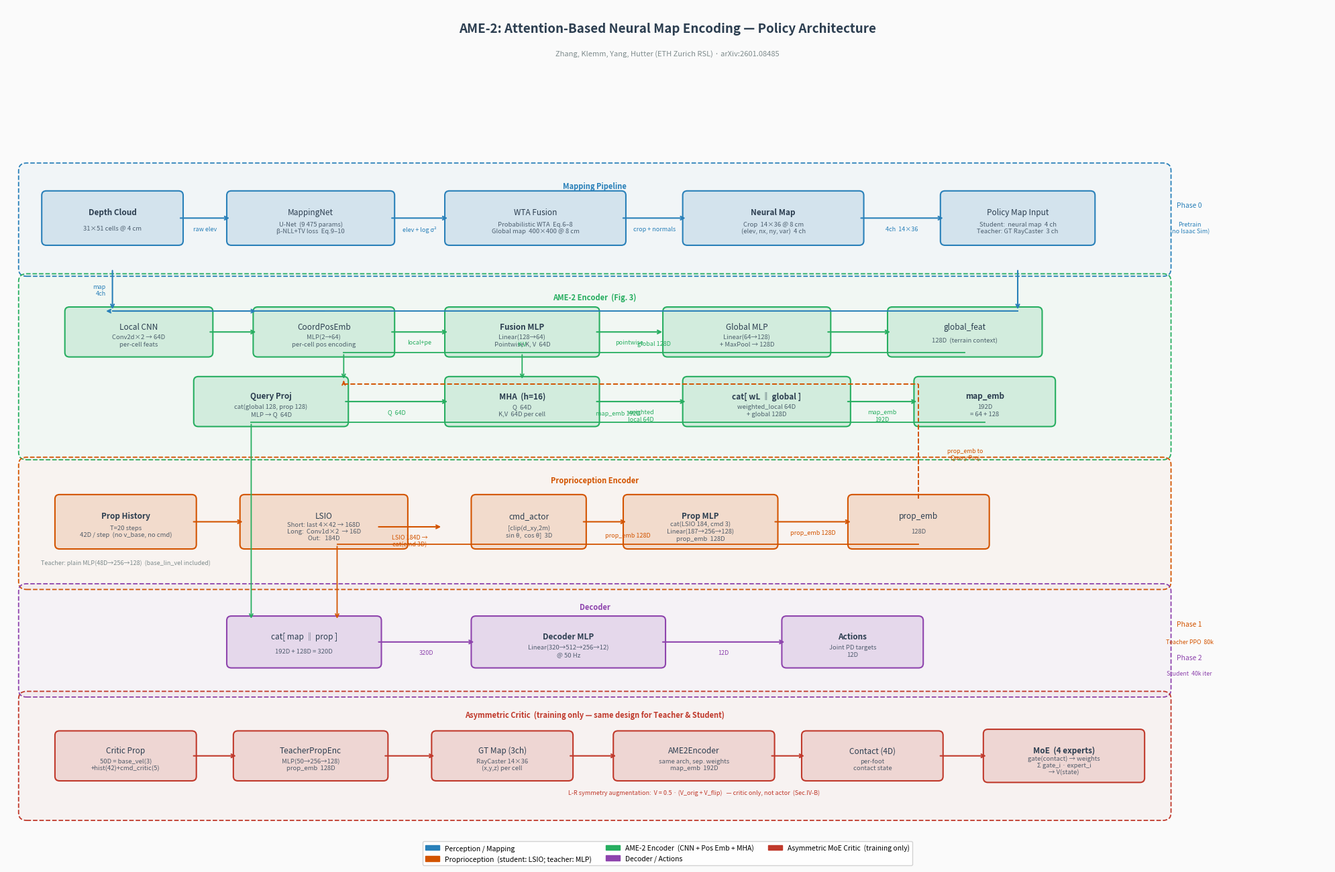

The script that saved this image:
"""
AME-2 Architecture Diagram — clean grid layout.
Saves: docs/architecture.png
Run:   python scripts/draw_architecture.py
"""

import os
import matplotlib
matplotlib.use("Agg")
import matplotlib.pyplot as plt
import matplotlib.patches as mpatches
from matplotlib.patches import FancyBboxPatch
from matplotlib.colors import to_rgba

os.makedirs("docs", exist_ok=True)

# ── Colours ──────────────────────────────────────────────────────────────────
BG     = "#FAFAFA"
C_MAP  = "#2980B9"   # perception / mapping  →  blue
C_PRO  = "#D35400"   # proprioception         →  orange
C_ENC  = "#27AE60"   # AME-2 encoder          →  green
C_DEC  = "#8E44AD"   # decoder / output       →  purple
C_CRIT = "#C0392B"   # critic (train only)    →  red
C_NOTE = "#7F8C8D"   # annotation grey
TEXT   = "#2C3E50"

ALPHA  = 0.15        # box fill transparency
EALPHA = 0.10        # encoder background

FIG_W, FIG_H = 20, 13.5
fig, ax = plt.subplots(figsize=(FIG_W, FIG_H))
ax.set_xlim(0, FIG_W)
ax.set_ylim(0, FIG_H)
ax.axis("off")
ax.set_facecolor(BG)
fig.patch.set_facecolor(BG)

# ── Helpers ───────────────────────────────────────────────────────────────────

def rbox(ax, cx, cy, w, h, fc, ec, label, sub="",
         lfs=8.5, sfs=6.8, bold=False, ls="solid", alpha=ALPHA):
    """Rounded rectangle with optional subtitle."""
    patch = FancyBboxPatch(
        (cx - w/2, cy - h/2), w, h,
        boxstyle="round,pad=0.07",
        linewidth=1.5 if ls == "solid" else 1.0,
        linestyle=ls,
        edgecolor=ec,
        facecolor=to_rgba(fc, alpha),
        zorder=3,
    )
    ax.add_patch(patch)
    dy = h * 0.13 if sub else 0
    ax.text(cx, cy + dy, label, ha="center", va="center",
            fontsize=lfs, fontweight="bold" if bold else "normal",
            color=TEXT, zorder=5)
    if sub:
        ax.text(cx, cy - h*0.21, sub, ha="center", va="center",
                fontsize=sfs, color=TEXT, alpha=0.80, zorder=5)

def bg_box(ax, x0, y0, x1, y1, color, label="", lfs=8):
    """Background section box (dashed, very transparent)."""
    patch = FancyBboxPatch(
        (x0, y0), x1-x0, y1-y0,
        boxstyle="round,pad=0.12",
        linewidth=1.3, linestyle="--",
        edgecolor=color,
        facecolor=to_rgba(color, 0.04),
        zorder=1,
    )
    ax.add_patch(patch)
    if label:
        ax.text((x0+x1)/2, y1 - 0.18, label,
                ha="center", va="top",
                fontsize=lfs, color=color, fontweight="bold", zorder=4)

def harrow(ax, x0, x1, y, color=TEXT, lw=1.5, label="", label_va="bottom"):
    """Horizontal arrow."""
    ax.annotate("", xy=(x1, y), xytext=(x0, y),
                arrowprops=dict(arrowstyle="->", color=color,
                                lw=lw, mutation_scale=9),
                zorder=6)
    if label:
        mx = (x0+x1)/2
        dy = 0.10 if label_va == "top" else -0.12
        ax.text(mx, y + dy, label, ha="center",
                va="bottom" if label_va == "top" else "top",
                fontsize=6.5, color=color, zorder=6)

def varrow(ax, x, y0, y1, color=TEXT, lw=1.5, label="", label_ha="right"):
    """Vertical arrow."""
    ax.annotate("", xy=(x, y1), xytext=(x, y0),
                arrowprops=dict(arrowstyle="->", color=color,
                                lw=lw, mutation_scale=9),
                zorder=6)
    if label:
        my = (y0+y1)/2
        dx = -0.10 if label_ha == "right" else 0.10
        ax.text(x + dx, my, label, ha=label_ha, va="center",
                fontsize=6.5, color=color, zorder=6)

def lconnect(ax, x0, y0, x1, y1, color=TEXT, lw=1.3, label=""):
    """L-shaped connector: horizontal then vertical (or v then h)."""
    ax.plot([x0, x1], [y0, y0], color=color, lw=lw, zorder=5)
    ax.annotate("", xy=(x1, y1), xytext=(x1, y0),
                arrowprops=dict(arrowstyle="->", color=color,
                                lw=lw, mutation_scale=9),
                zorder=6)
    if label:
        ax.text((x0+x1)/2, y0+0.10, label, ha="center", va="bottom",
                fontsize=6.5, color=color, zorder=6)

def note(ax, x, y, text, color=C_NOTE, fs=6.5, ha="center", style="italic"):
    ax.text(x, y, text, ha=ha, va="center",
            fontsize=fs, color=color, fontstyle=style, zorder=5)

# ═════════════════════════════════════════════════════════════════════════════
# TITLE
# ═════════════════════════════════════════════════════════════════════════════
ax.text(FIG_W/2, FIG_H - 0.35,
        "AME-2: Attention-Based Neural Map Encoding — Policy Architecture",
        ha="center", va="center", fontsize=13.5, fontweight="bold", color=TEXT)
ax.text(FIG_W/2, FIG_H - 0.75,
        "Zhang, Klemm, Yang, Hutter (ETH Zurich RSL) · arXiv:2601.08485",
        ha="center", va="center", fontsize=8, color=C_NOTE)

# ═════════════════════════════════════════════════════════════════════════════
# HORIZONTAL BAND DEFINITIONS  (from top to bottom)
#
#  Band 1  y=9.4–10.9   MAPPING PIPELINE
#  Band 2  y=6.5–9.1    AME-2 ENCODER  (2 sub-rows inside)
#  Band 3  y=4.4–6.2    PROPRIOCEPTION
#  Band 4  y=2.8–4.1    DECODER + OUTPUT
#  Band 5  y=0.8–2.5    ASYMMETRIC CRITIC (training only)
# ═════════════════════════════════════════════════════════════════════════════

# ─────────────────────────────────────────────────────────────────────────────
# BAND 1 – MAPPING PIPELINE   y_centre ≈ 10.1
# ─────────────────────────────────────────────────────────────────────────────
Y1 = 10.15
BH = 0.72   # box height
BW = 2.4    # default box width

bg_box(ax, 0.3, 9.35, 17.5, 10.90, C_MAP, "Mapping Pipeline")

# boxes  (x positions chosen so arrows are straight horizontal)
rbox(ax,  1.6, Y1, 2.0, BH, C_MAP, C_MAP, "Depth Cloud",
     "31×51 cells @ 4 cm", bold=True)
rbox(ax,  4.6, Y1, 2.4, BH, C_MAP, C_MAP, "MappingNet",
     "U-Net  (9 475 params)\nβ-NLL+TV loss  Eq.9–10")
rbox(ax,  8.0, Y1, 2.6, BH, C_MAP, C_MAP, "WTA Fusion",
     "Probabilistic WTA  Eq.6–8\nGlobal map  400×400 @ 8 cm")
rbox(ax, 11.6, Y1, 2.6, BH, C_MAP, C_MAP, "Neural Map",
     "Crop  14×36 @ 8 cm\n(elev, nx, ny, var)  4 ch",
     bold=True)

# output of neural map goes right to vertical bus
rbox(ax, 15.3, Y1, 2.2, BH, C_MAP, C_MAP, "Policy Map Input",
     "Student:  neural map  4 ch\nTeacher: GT RayCaster  3 ch")

harrow(ax,  2.6,  3.4, Y1, color=C_MAP, label="raw elev")
harrow(ax,  5.8,  6.7, Y1, color=C_MAP, label="elev + log σ²")
harrow(ax,  9.3, 10.3, Y1, color=C_MAP, label="crop + normals")
harrow(ax, 12.9, 14.2, Y1, color=C_MAP, label="4ch  14×36")

# Phase 0 tag
note(ax, 17.9, Y1 + 0.20, "Phase 0", color=C_MAP, fs=7.5, style="normal")
note(ax, 17.9, Y1 - 0.15, "Pretrain\n(no Isaac Sim)", color=C_MAP, fs=6.5)


# ─────────────────────────────────────────────────────────────────────────────
# BAND 2 – AME-2 ENCODER  (tall section, 2 internal rows)
# ─────────────────────────────────────────────────────────────────────────────
bg_box(ax, 0.3, 6.45, 17.5, 9.15, C_ENC, "AME-2 Encoder  (Fig. 3)")

# Internal layout:
#  Row A (y=8.4): Local CNN │ CoordPosEmb → Fusion MLP → K,V │ Global MLP+MaxPool
#  Row B (y=7.2): [input splice from above]   → MHA  ← Query Proj ← cat(global+prop)

EY_A = 8.35   # top sub-row
EY_B = 7.25   # bottom sub-row

# ── Row A ──
rbox(ax,  2.0, EY_A, 2.1, 0.65, C_ENC, C_ENC, "Local CNN",
     "Conv2d×2 → 64D\nper-cell feats")
rbox(ax,  4.8, EY_A, 2.0, 0.65, C_ENC, C_ENC, "CoordPosEmb",
     "MLP(2→64)\nper-cell pos encoding")
rbox(ax,  7.8, EY_A, 2.2, 0.65, C_ENC, C_ENC, "Fusion MLP",
     "Linear(128→64)\nPointwise K, V  64D", bold=True)
rbox(ax, 11.2, EY_A, 2.4, 0.65, C_ENC, C_ENC, "Global MLP",
     "Linear(64→128)\n+ MaxPool → 128D")
rbox(ax, 14.5, EY_A, 2.2, 0.65, C_ENC, C_ENC, "global_feat",
     "128D  (terrain context)")

harrow(ax,  3.05,  3.80, EY_A, color=C_ENC)
harrow(ax,  5.80,  6.70, EY_A, color=C_ENC, label="local+pe")
harrow(ax,  8.90,  9.95, EY_A, color=C_ENC, label="pointwise")
harrow(ax, 12.40, 13.40, EY_A, color=C_ENC)

# ── Row B ──
rbox(ax,  4.0, EY_B, 2.2, 0.65, C_ENC, C_ENC, "Query Proj",
     "cat(global 128, prop 128)\nMLP → Q  64D", bold=True)
rbox(ax,  7.8, EY_B, 2.2, 0.65, C_ENC, C_ENC, "MHA  (h=16)",
     "Q  64D\nK,V  64D per cell", bold=True)
rbox(ax, 11.5, EY_B, 2.4, 0.65, C_ENC, C_ENC, "cat[ wL ‖ global ]",
     "weighted_local 64D\n+ global 128D", bold=True)
rbox(ax, 14.8, EY_B, 2.0, 0.65, C_ENC, C_ENC, "map_emb",
     "192D\n= 64 + 128", bold=True)

harrow(ax,  5.10,  6.70, EY_B, color=C_ENC, label="Q  64D")
harrow(ax,  8.90,  10.3, EY_B, color=C_ENC, label="weighted\nlocal 64D")
harrow(ax, 12.70, 13.80, EY_B, color=C_ENC, label="map_emb\n192D")

# K,V  from Fusion MLP (row A) down to MHA (row B)
lconnect(ax, 7.8, EY_A - 0.33, 7.8, EY_B + 0.33, color=C_ENC, label="K,V")

# global_feat  (row A) → feeds Query Proj (row B) — vertical drop
lconnect(ax, 14.5, EY_A - 0.33, 4.0 + 1.1, EY_B + 0.33, color=C_ENC,
         label="global 128D")

# map input (top of band 2) → Local CNN and CoordPosEmb
varrow(ax, 1.6, 9.35, EY_A + 0.33, color=C_MAP, label="map\n4ch")
# shared input line to both Local CNN and CoordPosEmb
ax.plot([1.6, 4.8], [EY_A + 0.33, EY_A + 0.33],
        color=C_MAP, lw=1.4, zorder=5)
ax.annotate("", xy=(4.8, EY_A + 0.33), xytext=(4.8, EY_A + 0.33),
            arrowprops=dict(arrowstyle="->", color=C_MAP, lw=1.4))
ax.plot([4.8, 4.8], [EY_A + 0.33, EY_A + 0.33],
        color=C_MAP, lw=1.4, zorder=5)

# ─────────────────────────────────────────────────────────────────────────────
# BAND 3 – PROPRIOCEPTION ENCODER   y_centre ≈ 5.35
# ─────────────────────────────────────────────────────────────────────────────
Y3 = 5.35
bg_box(ax, 0.3, 4.40, 17.5, 6.25, C_PRO,
       "Proprioception Encoder")

rbox(ax,  1.8, Y3, 2.0, 0.72, C_PRO, C_PRO, "Prop History",
     "T=20 steps\n42D / step  (no v_base, no cmd)", bold=True)
rbox(ax,  4.8, Y3, 2.4, 0.72, C_PRO, C_PRO, "LSIO",
     "Short: last 4×42 → 168D\nLong:  Conv1d×2  → 16D\nOut:   184D")
rbox(ax,  7.9, Y3, 1.6, 0.72, C_PRO, C_PRO, "cmd_actor",
     "[clip(d_xy,2m)\nsin θ,  cos θ]  3D")
rbox(ax, 10.5, Y3, 2.2, 0.72, C_PRO, C_PRO, "Prop MLP",
     "cat(LSIO 184, cmd 3)\nLinear(187→256→128)\nprop_emb  128D", bold=True)
rbox(ax, 13.8, Y3, 2.0, 0.72, C_PRO, C_PRO, "prop_emb",
     "128D")

harrow(ax,  2.8,  3.60, Y3, color=C_PRO)
harrow(ax,  5.6, 6.60, Y3 - 0.08, color=C_PRO,
       label="LSIO 184D →\ncat(cmd 3D)")
harrow(ax,  8.7, 9.40, Y3, color=C_PRO)
harrow(ax, 11.6, 12.80, Y3, color=C_PRO, label="prop_emb 128D")

# prop_emb vertical line going up to Query Proj in encoder
# and down to Decoder
# We draw a vertical bus at x=13.8 from y3+0.36 up to EY_B-0.33
ax.plot([13.8, 13.8], [Y3 + 0.36, EY_B - 0.33],
        color=C_PRO, lw=1.4, ls="--", zorder=5)
ax.annotate("", xy=(5.10, EY_B - 0.33), xytext=(5.10, EY_B - 0.33))
# horizontal stub: x=13.8 → x=5.10 at y=EY_B-0.10
ax.plot([5.10, 13.8], [EY_B + 0.28, EY_B + 0.28],
        color=C_PRO, lw=1.4, ls="--", zorder=5)
ax.annotate("", xy=(5.10, EY_B + 0.33), xytext=(5.10, EY_B + 0.28),
            arrowprops=dict(arrowstyle="->", color=C_PRO, lw=1.4,
                            mutation_scale=8), zorder=6)
ax.plot([13.8, 13.8], [Y3 + 0.36, EY_B + 0.28],
        color=C_PRO, lw=1.4, ls="--", zorder=5)
note(ax, 14.5, (Y3 + 0.36 + EY_B - 0.33)/2 + 0.1,
     "prop_emb to\nQuery Proj", color=C_PRO, fs=6.3)

# Teacher prop note
note(ax, 1.8, Y3 - 0.65,
     "Teacher: plain MLP(48D→256→128)  (base_lin_vel included)",
     color=C_NOTE, fs=6.5)

# ─────────────────────────────────────────────────────────────────────────────
# BAND 4 – FUSION + DECODER   y_centre ≈ 3.45
# ─────────────────────────────────────────────────────────────────────────────
Y4 = 3.45
bg_box(ax, 0.3, 2.70, 17.5, 4.25, C_DEC, "Decoder")

rbox(ax,  4.5, Y4, 2.2, 0.68, C_DEC, C_DEC, "cat[ map ‖ prop ]",
     "192D + 128D = 320D")
rbox(ax,  8.5, Y4, 2.8, 0.68, C_DEC, C_DEC, "Decoder MLP",
     "Linear(320→512→256→12)\n@ 50 Hz", bold=True)
rbox(ax, 12.8, Y4, 2.0, 0.68, C_DEC, C_DEC, "Actions",
     "Joint PD targets\n12D", bold=True)

harrow(ax, 5.60, 7.10, Y4, color=C_DEC, label="320D")
harrow(ax, 9.90, 11.80, Y4, color=C_DEC, label="12D")

# map_emb drops from encoder to cat
lconnect(ax, 14.8, EY_B - 0.33, 4.5 - 0.80, Y4 + 0.34,
         color=C_ENC, label="map_emb 192D")
# prop_emb drops from prop row to cat
lconnect(ax, 13.8, Y3 - 0.36, 4.5 + 0.50, Y4 + 0.34,
         color=C_PRO, label="prop_emb 128D")

# Phase 1 & 2 labels
phase_y = Y4 + 0.10
note(ax, 17.9, Y4 + 0.28, "Phase 1", color=C_PRO, fs=7.5, style="normal")
note(ax, 17.9, Y4 + 0.00, "Teacher PPO  80k", color=C_PRO, fs=6.3)
note(ax, 17.9, Y4 - 0.25, "Phase 2", color=C_DEC, fs=7.5, style="normal")
note(ax, 17.9, Y4 - 0.50, "Student  40k iter", color=C_DEC, fs=6.3)


# ─────────────────────────────────────────────────────────────────────────────
# BAND 5 – ASYMMETRIC CRITIC (training only)
# ─────────────────────────────────────────────────────────────────────────────
Y5 = 1.65
bg_box(ax, 0.3, 0.75, 17.5, 2.55, C_CRIT,
       "Asymmetric Critic  (training only — same design for Teacher & Student)")

rbox(ax,  1.8, Y5, 2.0, 0.65, C_CRIT, C_CRIT, "Critic Prop",
     "50D = base_vel(3)\n+hist(42)+cmd_critic(5)")
rbox(ax,  4.6, Y5, 2.2, 0.65, C_CRIT, C_CRIT, "TeacherPropEnc",
     "MLP(50→256→128)\nprop_emb  128D")
rbox(ax,  7.5, Y5, 2.0, 0.65, C_CRIT, C_CRIT, "GT Map (3ch)",
     "RayCaster 14×36\n(x,y,z) per cell")
rbox(ax, 10.4, Y5, 2.3, 0.65, C_CRIT, C_CRIT, "AME2Encoder",
     "same arch, sep. weights\nmap_emb  192D")
rbox(ax, 13.1, Y5, 2.0, 0.65, C_CRIT, C_CRIT, "Contact (4D)",
     "per-foot\ncontact state")
rbox(ax, 16.0, Y5, 2.3, 0.70, C_CRIT, C_CRIT, "MoE  (4 experts)",
     "gate(contact) → weights\nΣ gate_i · expert_i\n→ V(state)", bold=True)

harrow(ax,  2.8,  3.50, Y5, color=C_CRIT)
harrow(ax,  5.70, 6.50, Y5, color=C_CRIT)
harrow(ax,  8.50, 9.25, Y5, color=C_CRIT)
harrow(ax, 11.55, 12.10, Y5, color=C_CRIT)
harrow(ax, 14.10, 14.85, Y5, color=C_CRIT)

note(ax, 10.4, Y5 - 0.58,
     "L-R symmetry augmentation:  V = 0.5 · (V_orig + V_flip)   "
     "— critic only, not actor  (Sec.IV-B)",
     color=C_CRIT, fs=6.5)

# ─────────────────────────────────────────────────────────────────────────────
# Map input drop  (top of band 2, from Band 1 to Band 2)
# ─────────────────────────────────────────────────────────────────────────────
# Policy Map Input box → drops into encoder
varrow(ax, 15.3, 9.35, EY_A + 0.33, color=C_MAP, label=" ", label_ha="left")
ax.plot([1.6, 15.3], [EY_A + 0.33, EY_A + 0.33],
        color=C_MAP, lw=1.4, zorder=5)
ax.annotate("", xy=(2.0 - 1.05/2, EY_A + 0.33), xytext=(1.6, EY_A + 0.33),
            arrowprops=dict(arrowstyle="->", color=C_MAP, lw=1.4,
                            mutation_scale=9), zorder=6)
ax.annotate("", xy=(4.8 - 1.0, EY_A + 0.33), xytext=(1.6, EY_A + 0.33),
            arrowprops=dict(arrowstyle="->", color=C_MAP, lw=1.4,
                            mutation_scale=9), zorder=6)

# ─────────────────────────────────────────────────────────────────────────────
# LEGEND
# ─────────────────────────────────────────────────────────────────────────────
handles = [
    mpatches.Patch(color=C_MAP,  label="Perception / Mapping"),
    mpatches.Patch(color=C_PRO,  label="Proprioception  (student: LSIO; teacher: MLP)"),
    mpatches.Patch(color=C_ENC,  label="AME-2 Encoder  (CNN + Pos Emb + MHA)"),
    mpatches.Patch(color=C_DEC,  label="Decoder / Actions"),
    mpatches.Patch(color=C_CRIT, label="Asymmetric MoE Critic  (training only)"),
]
ax.legend(handles=handles, loc="lower center",
          bbox_to_anchor=(0.50, -0.01),
          ncol=3, fontsize=7.5,
          framealpha=0.85, edgecolor="#CCCCCC")

# ─────────────────────────────────────────────────────────────────────────────
plt.tight_layout(rect=[0, 0.03, 1, 1])
out = "docs/architecture.png"
plt.savefig(out, dpi=180, bbox_inches="tight",
            facecolor=BG, edgecolor="none")
print(f"Saved → {out}")
